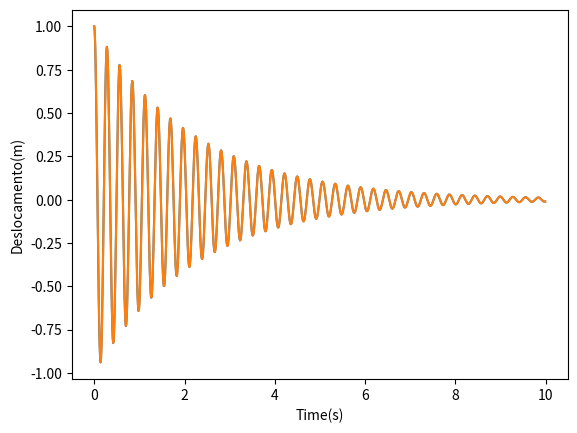
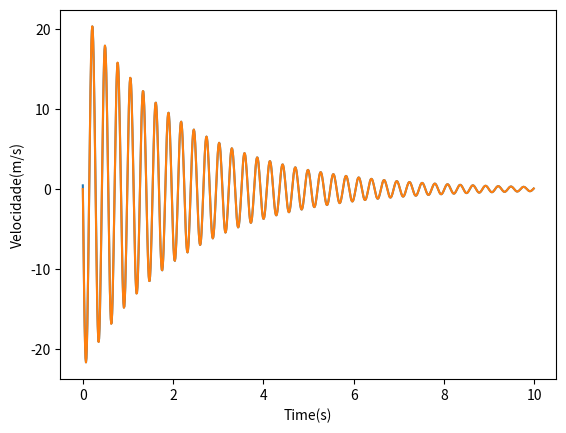
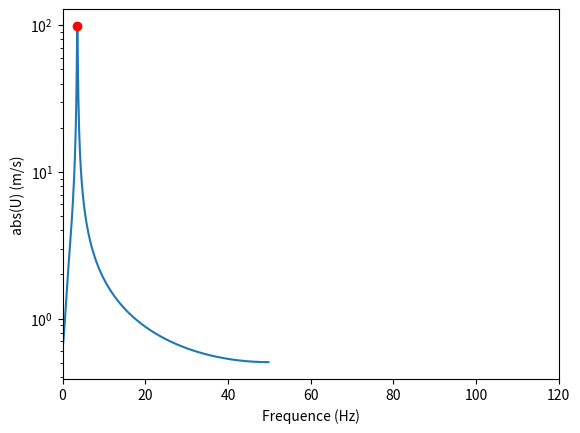

Write the Python code that produced these figures, in order.
# -*- coding: utf-8 -*-
"""
v1 - Created on Tue Sep  1 07:54:17 2020
@author: Marcela
v2 - Created on Mon Apr  1 17:34:27 2024
@author: mumor
"""
# 1GDL 
import numpy as np
from math import sin
from math import cos
from math import exp, sqrt, atan2
from math import pi
from scipy.integrate import odeint
from scipy.signal import find_peaks
from matplotlib import pyplot as plt

import csv

# parametros
m = 30                           # kg
k = 15000                        # N/m
c= 0.0001
c= 2*0.02*m*(np.sqrt(k/m))
wn = np.sqrt(k/m)                # frequencia natural
xi = (c/m)/(2*wn)
wd = wn*sqrt(1-xi**2)

delta = 0.01
time = np.arange(0.0, 10.0, delta)   # time [s]
#t = np.linspace(0,3,100, endpoint=True)
Tp = 2*pi/wn                     # período

# Obtenção do descolamento e velocidade por solucao numerica odetin
# Equacao do sistema
def sistemVibL(y,t):
    xp = y[1]
    xpp = -k/m * y[0] -c/m * y[1] #+ F/m
    dy = [xp, xpp]
    return dy

# Definindo uma condicao initial

ui = 1.0
vi = 0.0

A = 1                            # Amplitude
phi = 0                          # fase
A = sqrt(ui**2 + ((vi+ui*xi*wn)/wd)**2)
phi = atan2(((vi+ui*xi*wn)/wd),wn)
#print(A)
#print(phi)

# Solucionando o problema com um o odeint
# Using odeint function -> []=odeint(equations, [initial conditions], time)
uvnum = odeint(sistemVibL, [ui,vi], time)

# deslocamento
u = [ A*exp(-xi*wn*t)*cos(wd*t-phi) for t in time] # eq.3.35 livro Aline
v = [-A*exp(-xi*wn*t)*((-xi*wn)*cos(wd*t-phi)+(wd)*sin(wd*t-phi)) for t in time]           # derivado da eq.3.35
# print(v)


# Plotando os resultados
plt.figure(1)
plt.plot(time,u)
plt.plot(time,uvnum[:,0])
plt.xlabel('Time(s)')
plt.ylabel('Deslocamento(m)')
plt.show()

plt.figure(2)
plt.plot(time,v)
plt.plot(time,uvnum[:,1])
plt.xlabel('Time(s)')
plt.ylabel('Velocidade(m/s)')
plt.show()

# plt.figure(3)
# plt.plot(time,u)
# plt.plot(time,uvnum[:,0])
# plt.xlabel('Time(s)')
# plt.ylabel('Velocidade(m/s)')
# plt.xlim(95,100)
# plt.ylim(-0.05,0.05)
# plt.show()

# plt.figure(4)
# plt.plot(time,v)
# plt.plot(time,uvnum[:,1])
# plt.xlabel('Time(s)')
# plt.ylabel('Velocidade(m/s)')
# plt.xlim(95,100)
# plt.ylim(-1.0,1.0)
# plt.show()


# Análise de frequência uma condicao initial

u_frq = np.fft.fft(uvnum[:,0])
n = len(uvnum[:,0])
nhalf = int(np.floor(n/2))
frq = np.fft.fftfreq(n, d=delta)

plt.figure(5)
plt.semilogy(frq[0:nhalf-1],np.abs(u_frq[0:nhalf-1]))
plt.xlabel('Frequence (Hz)')
plt.ylabel('abs(U) (m/s)')
plt.xlim(0,120)


u_frq_max = np.max(abs(u_frq))
peaks_index, properties = find_peaks(np.abs(u_frq),height = u_frq_max/2)
print('indice pico : ',peaks_index[0])
print('freq. pico',frq[peaks_index[0]])
print('freq. teo:',wn/(2*np.pi))

plt.semilogy(frq[peaks_index[0]],np.abs(u_frq[peaks_index[0]]),'ro')
plt.show()

##########
# gravar dados em arquivo CSV
##########
csv_file = '1gdl_ex_4.csv'
with open(csv_file, mode='w', newline='') as file:
    writer = csv.writer(file,delimiter=';')
    writer.writerows( np.column_stack(("Time","U_t","V_t")))
    writer.writerows( np.column_stack((time,uvnum[:,0],uvnum[:,1])) )

# Print a success message
print(f"Data successfully written to {csv_file}")
